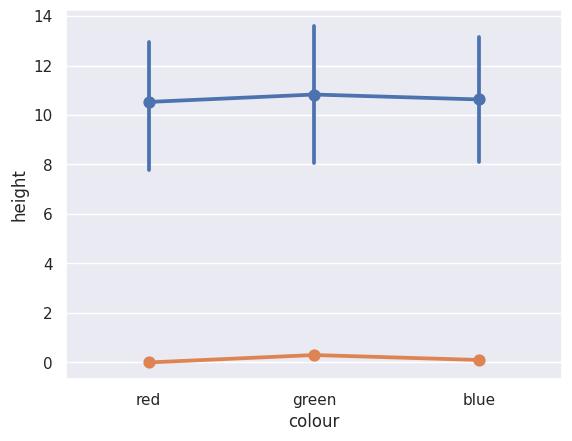

Reproduce this figure in Python.
# plot_demo.py  Show the value of doing a *repeated-measures* ANOVA

import numpy as np
import pandas as pd
import matplotlib.pyplot as plt
import seaborn as sns

# create a pattern of differences across conditions that we'll make
# consistent for all simulated subjects
pattern = np.array([0.1, 0.4, 0.2])

# make data for many observers, with large variations across observers,
# but with the pattern we created above across conditions for all observers
offset = np.random.uniform(low=0, high=20, size=(20,1))
data = offset + pattern  # broadcasting!
df = pd.DataFrame(data, columns=['red', 'green', 'blue'])

# unstack
df2 = df.unstack().reset_index()
df2.rename(columns={'level_0': 'colour', 'level_1': 'subject', 0: 'height'}, inplace=True)

# plot the mean and confidence intervals for each category
sns.set()
sns.pointplot(data=df2, x='colour', y='height', ci=95)
plt.show()

# find within-subject differences across conditions
# (don't need to pivot, since we already have df)

# replace columns with differences between columns
df3 = df.copy()
for i in range(df3.shape[0]):
    df3.iloc[i,:] -= df3.iloc[i,0]

print(df3)

# undo the pivot
df4 = df3.unstack().reset_index()
df4.rename(columns={'level_0': 'colour', 'level_1': 'subject', 0: 'height'}, inplace=True)
print(df4)

# plot the mean and confidence intervals for each category
sns.pointplot(data=df4, x='colour', y='height', ci=95)
plt.show()
